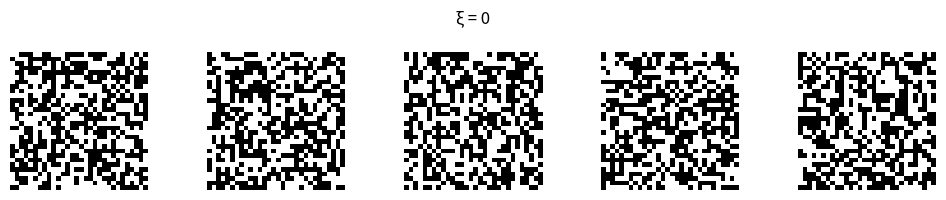
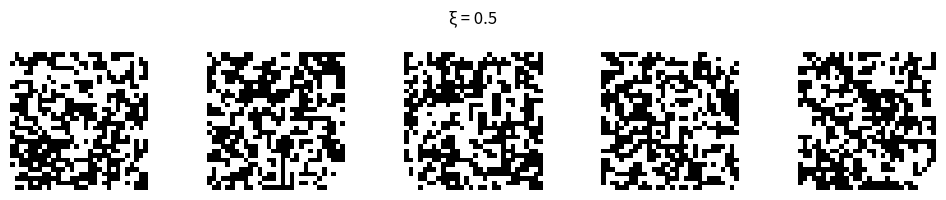
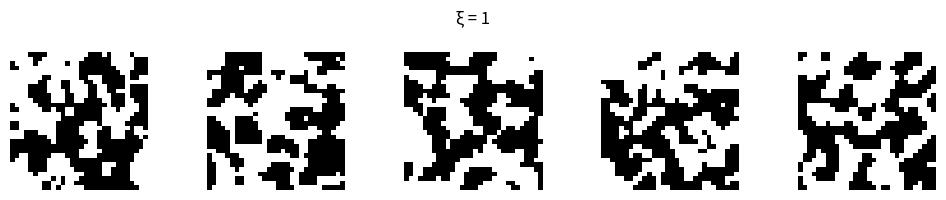
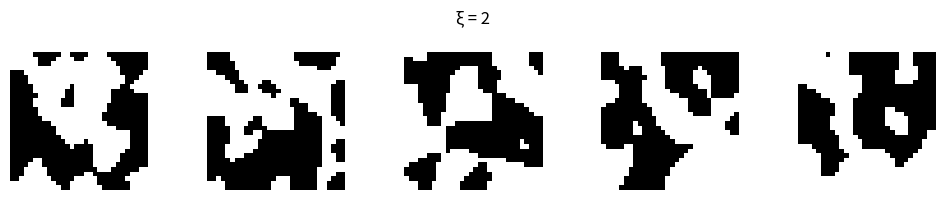
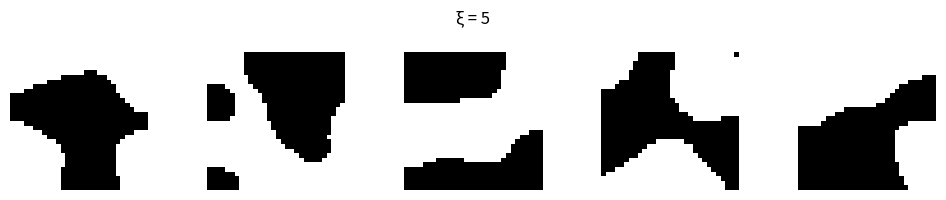
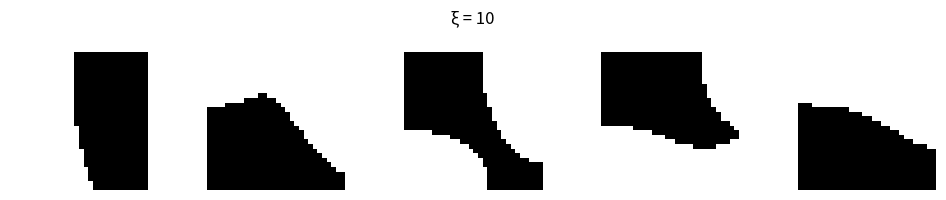
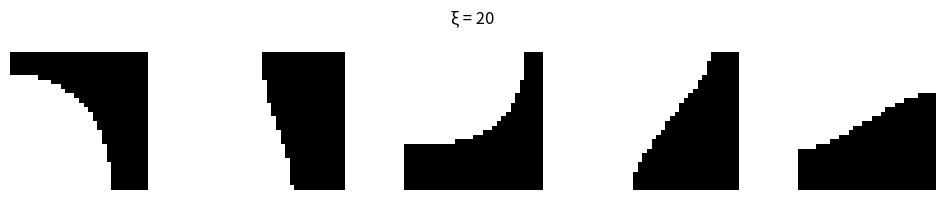

Python code for these plots, in order:
import numpy as np
from scipy.ndimage import gaussian_filter
import matplotlib.pyplot as plt


def generate_pattern(size=20, correlation_length=1.0):
    """Generate a binary pattern with spatial correlations."""
    noise = np.random.randn(size, size)
    smooth = gaussian_filter(noise, sigma=correlation_length)
    return np.sign(smooth - np.median(smooth))


def generate_patterns(n_patterns, size=20, correlation_length=1.0):
    """Generate multiple patterns."""
    return np.array([generate_pattern(size, correlation_length) for _ in range(n_patterns)])


def show_patterns(patterns, title=None):
    """Display patterns in a row."""
    n = len(patterns)
    fig, axes = plt.subplots(1, n, figsize=(2 * n, 2))
    if n == 1:
        axes = [axes]
    for ax, p in zip(axes, patterns):
        ax.imshow(p, cmap='gray', vmin=-1, vmax=1)
        ax.axis('off')
    if title:
        fig.suptitle(title)
    plt.tight_layout()
    plt.show()


if __name__ == '__main__':
    # Demo: show patterns at different correlation lengths
    for xi in [0,0.5,1, 2, 5,10,20]:
        patterns = generate_patterns(5, size=30, correlation_length=xi)
        show_patterns(patterns, title=f'ξ = {xi}')